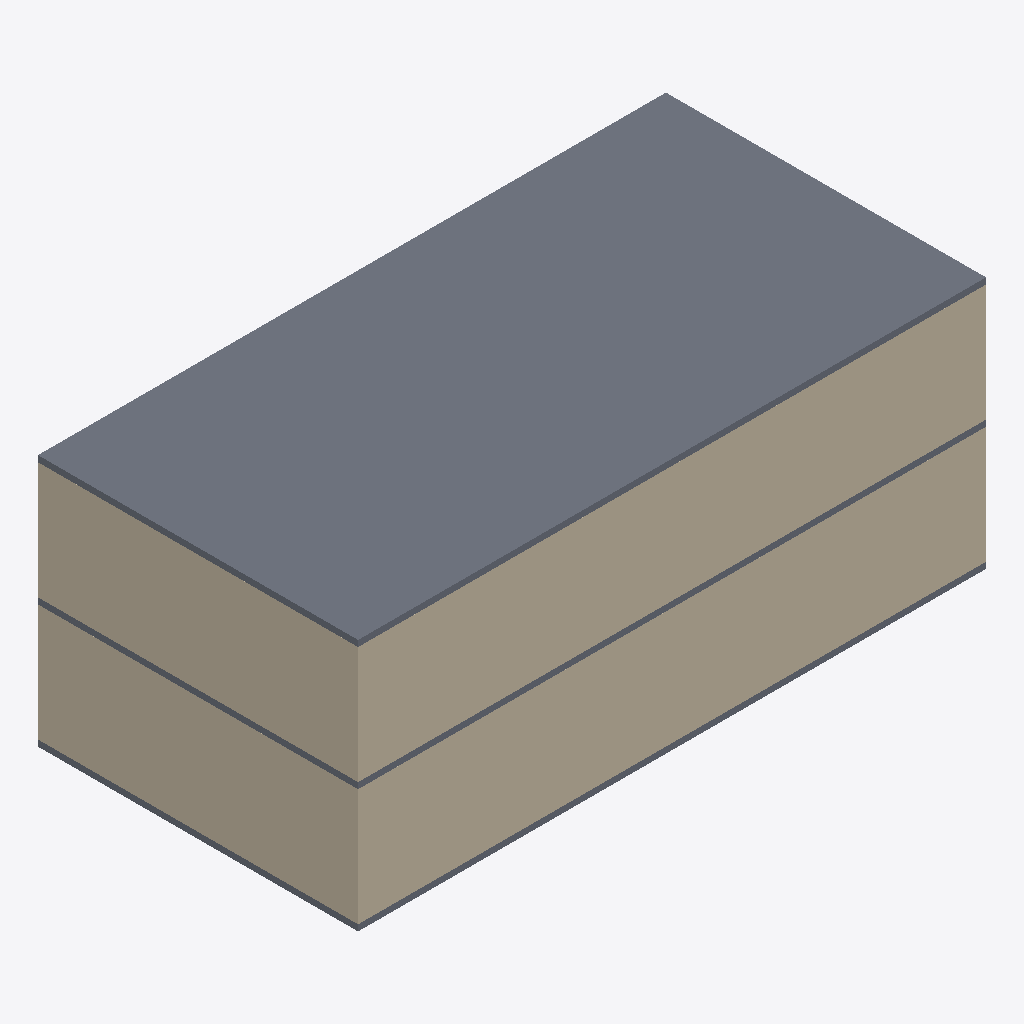
Isometric view of an IFC building model (IFC-SPF (STEP), schema IFC2X3, length unit millimetre), seen from the south-west, elements coloured by IFC class: 8 walls (beige), 3 slabs (grey).
Extent 20.4 m × 10.4 m × 8.2 m (x, y, z). Storeys (3): Level 1 at 0.00 m; Level 2 at 4.00 m; Level 3 at 8.00 m. Elements (13): 10 IfcWallStandardCase, 3 IfcSlab.

HEADER;
FILE_DESCRIPTION(('ViewDefinition [CoordinationView, QuantityTakeOffAddOnView, FMHandOverView]'),'2;1');
FILE_NAME('0001','2016-02-27T21:53:46',(''),(''),'The EXPRESS Data Manager Version 5.02.0100.07 : 28 Aug 2013','20150714_1515(x64) - Exporter 16.3.0.0 - Alternate UI 16.3.0.0','');
FILE_SCHEMA(('IFC2X3'));
ENDSEC;
DATA;
#104=IFCPROJECT('0_MGSK7oL6ov1VSry$Hjka',#41,'0001',$,$,'Project Name','Project Status',(#93,#101),#88);
#1729=IFCSITE('0_MGSK7oL6ov1VSry$Hjkc',#41,'Default',$,'',#1728,$,$,.ELEMENT.,$,$,$,$,$);
#114=IFCBUILDING('0_MGSK7oL6ov1VSry$Hjkb',#41,'',$,$,#32,$,'',.ELEMENT.,$,$,$);
#123=IFCBUILDINGSTOREY('0_MGSK7oL6ov1VSr$0kILZ',#41,'Level 1',$,$,#121,$,'Level 1',.ELEMENT.,0.0);
#129=IFCBUILDINGSTOREY('0_MGSK7oL6ov1VSr$0kIRY',#41,'Level 2',$,$,#128,$,'Level 2',.ELEMENT.,4000.0);
#135=IFCBUILDINGSTOREY('0_MGSK7oL6ov1VSr$0kvhi',#41,'Level 3',$,$,#134,$,'Level 3',.ELEMENT.,8000.00000000026);
#1565=IFCSLAB('3nrqyavoL9HuSbxbdbA9Qn',#41,'Floor:Generic 150mm:182265',$,'Floor:Generic 150mm',#1549,#1563,'182265',.FLOOR.);
#1475=IFCWALLSTANDARDCASE('3nrqyavoL9HuSbxbdbA9Rs',#41,'Basic Wall:Generic - 200mm:182206',$,'Basic Wall:Generic - 200mm:398',#1450,#1473,'182206');
#1225=IFCWALLSTANDARDCASE('3nrqyavoL9HuSbxbdbA95p',#41,'Basic Wall:Generic - 200mm:180283',$,'Basic Wall:Generic - 200mm:398',#1200,#1223,'180283');
#1274=IFCWALLSTANDARDCASE('3nrqyavoL9HuSbxbdbA94G',#41,'Basic Wall:Generic - 200mm:180312',$,'Basic Wall:Generic - 200mm:398',#1249,#1272,'180312');
#1524=IFCWALLSTANDARDCASE('3nrqyavoL9HuSbxbdbA9QX',#41,'Basic Wall:Generic - 200mm:182249',$,'Basic Wall:Generic - 200mm:398',#1499,#1522,'182249');
#1023=IFCSLAB('3nrqyavoL9HuSbxbdbAExP',#41,'Floor:Generic 150mm:180113',$,'Floor:Generic 150mm',#1001,#1021,'180113',.FLOOR.);
#1330=IFCSLAB('3nrqyavoL9HuSbxbdbA9VW',#41,'Floor:Generic 150mm:181928',$,'Floor:Generic 150mm',#1314,#1328,'181928',.FLOOR.);
#1107=IFCWALLSTANDARDCASE('3nrqyavoL9HuSbxbdbAEw_',#41,'Basic Wall:Generic - 200mm:180214',$,'Basic Wall:Generic - 200mm:398',#1075,#1105,'180214');
#1377=IFCWALLSTANDARDCASE('3nrqyavoL9HuSbxbdbA9PZ',#41,'Basic Wall:Generic - 200mm:182059',$,'Basic Wall:Generic - 200mm:398',#1352,#1375,'182059');
#1176=IFCWALLSTANDARDCASE('3nrqyavoL9HuSbxbdbA95L',#41,'Basic Wall:Generic - 200mm:180253',$,'Basic Wall:Generic - 200mm:398',#1151,#1174,'180253');
#1426=IFCWALLSTANDARDCASE('3nrqyavoL9HuSbxbdbA9OH',#41,'Basic Wall:Generic - 200mm:182105',$,'Basic Wall:Generic - 200mm:398',#1401,#1424,'182105');
ENDSEC;